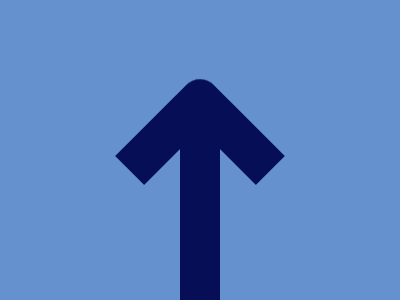

Here is a drawing made with CSS. Write the source that renders it.

<!DOCTYPE html>
<html lang="en">
<head>
  <meta charset="UTF-8">
  <meta name="viewport" content="width=device-width, initial-scale=1.0">
  <title>Document</title>
  <style>
    body {
  width: 400px;
  height: 300px;
  background: #6592CF;
}

div {
  width: 40px;
  height: 200px;
  background: #060F55;
  position: fixed;
  top: 110px;
  left: 180px;
}

.arrow {
  height: 79px;
  width: 79px;
  background: #6592CF;
  border: solid #060F55;
  border-width: 41px 41px 0 0;
  border-radius: 0 20px 0 0;
  transform: rotate(-45deg);
  top: 96px;
  left: 140px;
}
  </style>
</head>
<body>
  <div class="arrow"></div>
  <div></div>
</body>
</html>